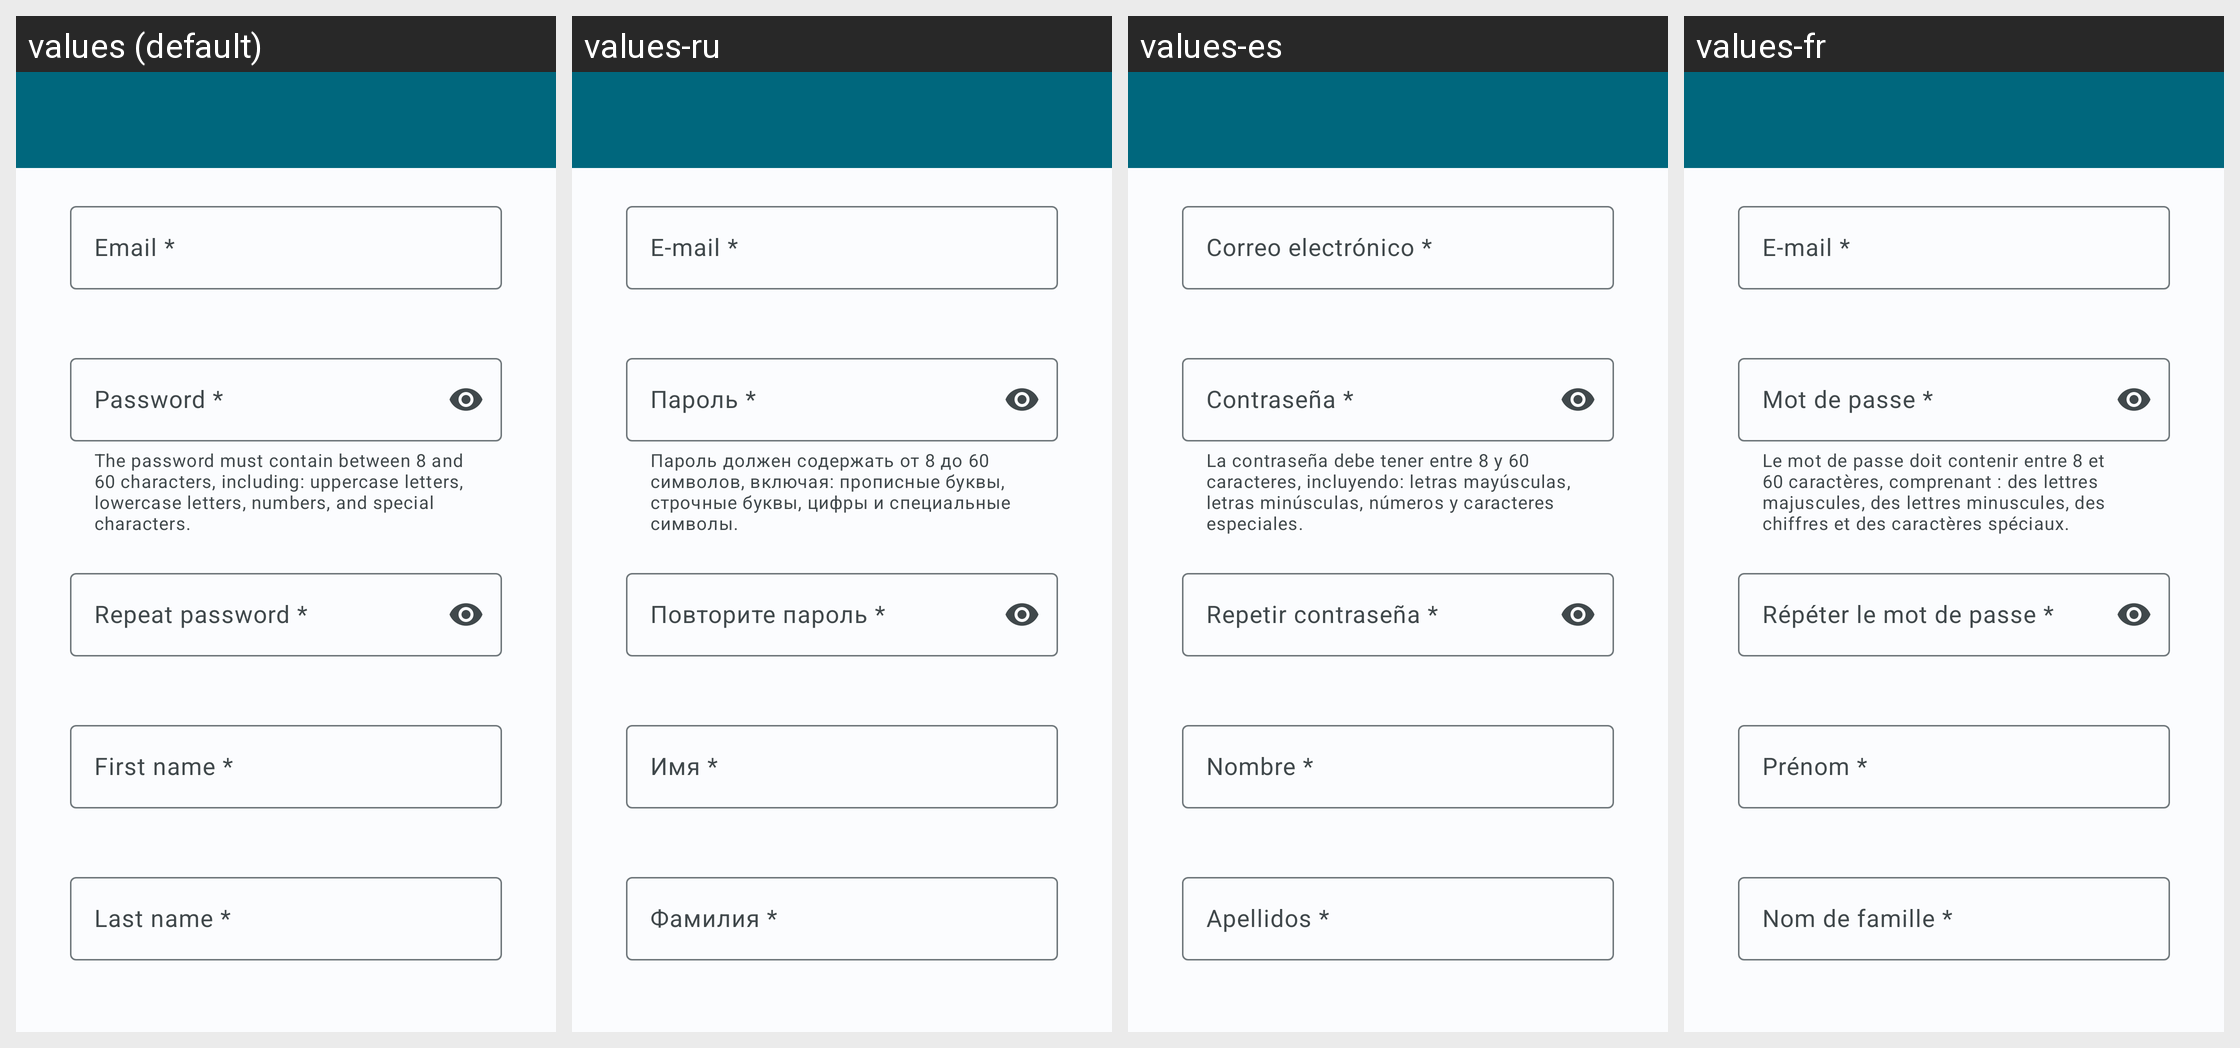

Locale-by-locale string values for the Android screen shown in this grid:
Android screen res/layout/activity_sign_up.xml rendered under 4 locales, left to right: values (default), values-ru, values-es, values-fr. Device: Nexus 5 (rendered at 1080×1920; each locale shown at half size, 540×960, under a caption strip naming it); theme Theme.HealthTrackR.
Other locales in the repository, not shown: values-da, values-de, values-it, values-pt, values-sv.
Strings drawn on this screen, with the default value and each locale's value (text and hints the layout hard-codes, and strings that could not be matched under every locale, appear in the picture but are not listed):

authentication_form_email
  values: Email *
  values-ru: E-mail *
  values-es: Correo electrónico *
  values-fr: E-mail *

authentication_helper_password
  values: The password must contain between 8 and 60 characters, including: uppercase letters, lowercase letters, numbers, and special characters.
  values-ru: Пароль должен содержать от 8 до 60 символов, включая: прописные буквы, строчные буквы, цифры и специальные символы.
  values-es: La contraseña debe tener entre 8 y 60 caracteres, incluyendo: letras mayúsculas, letras minúsculas, números y caracteres especiales.
  values-fr: Le mot de passe doit contenir entre 8 et 60 caractères, comprenant : des lettres majuscules, des lettres minuscules, des chiffres et des caractères spéciaux.

authentication_form_password
  values: Password *
  values-ru: Пароль *
  values-es: Contraseña *
  values-fr: Mot de passe *

authentication_form_repeat_password
  values: Repeat password *
  values-ru: Повторите пароль *
  values-es: Repetir contraseña *
  values-fr: Répéter le mot de passe *

authentication_form_first_name
  values: First name *
  values-ru: Имя *
  values-es: Nombre *
  values-fr: Prénom *

authentication_form_last_name
  values: Last name *
  values-ru: Фамилия *
  values-es: Apellidos *
  values-fr: Nom de famille *
